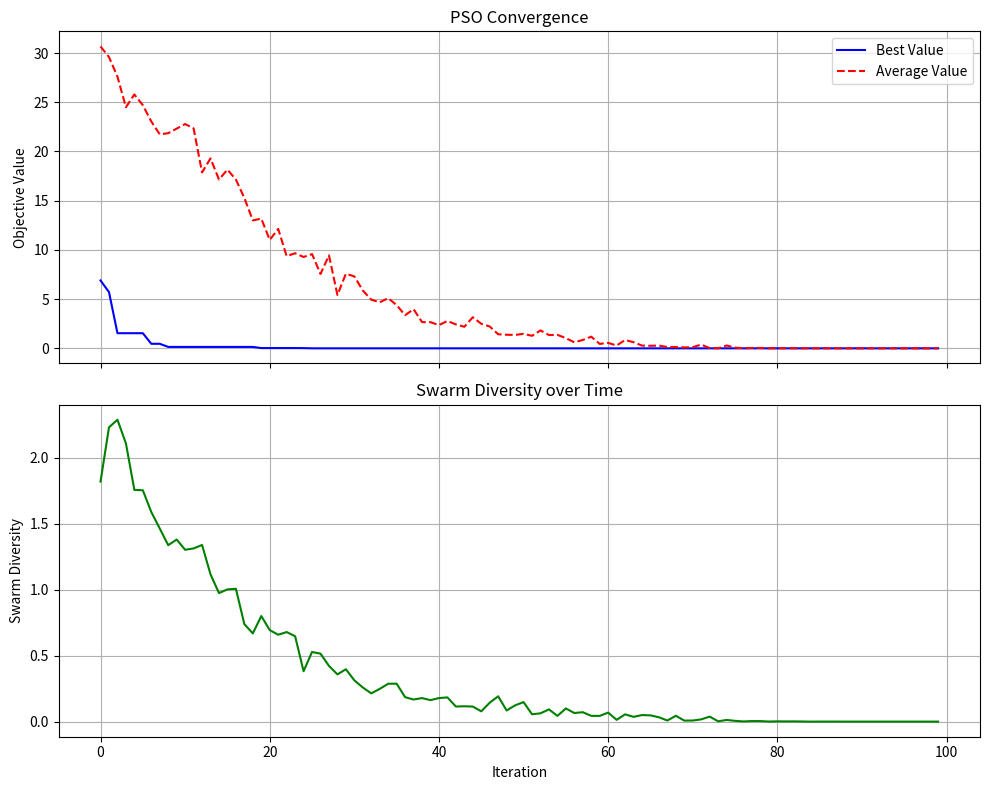
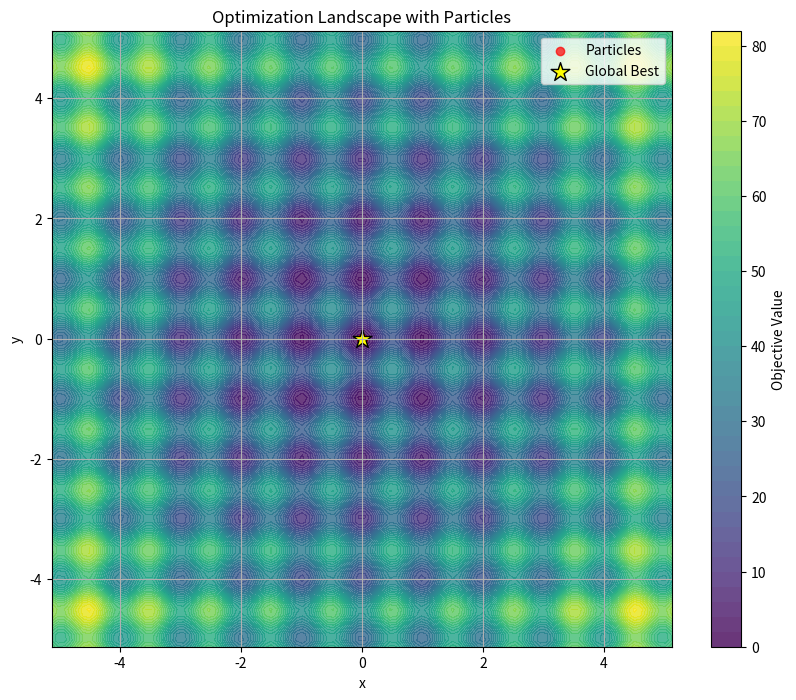

Python code for these plots, in order:
import numpy as np
import matplotlib.pyplot as plt
from typing import Callable, Tuple, List, Optional

class Particle:
    """
    A single particle in the swarm.
    """
    def __init__(self, dim: int, bounds: List[Tuple[float, float]]):
        """
        Initialize a particle with random position and velocity.
        
        Args:
            dim: Dimensionality of the search space
            bounds: List of tuples (min, max) for each dimension
        """
        # Initialize position randomly within bounds
        self.position = np.array([np.random.uniform(low, high) for low, high in bounds])
        
        # Initialize velocity randomly
        velocity_bounds = [(-(high - low) / 10, (high - low) / 10) for low, high in bounds]
        self.velocity = np.array([np.random.uniform(low, high) for low, high in velocity_bounds])
        
        # Best position found so far (personal best)
        self.best_position = np.copy(self.position)
        
        # Best objective value found so far
        self.best_value = float('inf')  # For minimization problems
        
        # Current objective value
        self.current_value = float('inf')

    def update_velocity(self, global_best_position: np.ndarray, w: float, c1: float, c2: float):
        """
        Update the velocity of the particle.
        
        Args:
            global_best_position: Best position found by the swarm
            w: Inertia weight
            c1: Cognitive coefficient (personal best)
            c2: Social coefficient (global best)
        """
        r1 = np.random.rand(len(self.position))
        r2 = np.random.rand(len(self.position))
        
        cognitive_component = c1 * r1 * (self.best_position - self.position)
        social_component = c2 * r2 * (global_best_position - self.position)
        
        self.velocity = w * self.velocity + cognitive_component + social_component

    def update_position(self, bounds: List[Tuple[float, float]]):
        """
        Update the position of the particle.
        
        Args:
            bounds: List of tuples (min, max) for each dimension
        """
        self.position = self.position + self.velocity
        
        # Enforce bounds
        for i, (low, high) in enumerate(bounds):
            if self.position[i] < low:
                self.position[i] = low
                self.velocity[i] *= -0.5  # Bounce back with reduced velocity
            elif self.position[i] > high:
                self.position[i] = high
                self.velocity[i] *= -0.5  # Bounce back with reduced velocity
                
    def evaluate(self, objective_func: Callable[[np.ndarray], float]):
        """
        Evaluate the objective function at the current position.
        
        Args:
            objective_func: The objective function to minimize
        """
        self.current_value = objective_func(self.position)
        
        # Update personal best if current position is better
        if self.current_value < self.best_value:
            self.best_value = self.current_value
            self.best_position = np.copy(self.position)
        
        return self.current_value


class ParticleSwarmOptimizer:
    """
    Particle Swarm Optimization (PSO) algorithm for global optimization.
    """
    def __init__(
        self,
        objective_func: Callable[[np.ndarray], float],
        bounds: List[Tuple[float, float]],
        num_particles: int = 30,
        max_iter: int = 100,
        w: float = 0.7,
        c1: float = 1.5,
        c2: float = 1.5,
        w_decay: float = 0.99,
        minimize: bool = True
    ):
        """
        Initialize the PSO optimizer.
        
        Args:
            objective_func: The objective function to optimize
            bounds: List of tuples (min, max) for each dimension
            num_particles: Number of particles in the swarm
            max_iter: Maximum number of iterations
            w: Inertia weight
            c1: Cognitive coefficient (personal best)
            c2: Social coefficient (global best)
            w_decay: Inertia weight decay factor per iteration
            minimize: If True, minimize the objective function; otherwise maximize
        """
        self.objective_func = objective_func if minimize else lambda x: -objective_func(x)
        self.bounds = bounds
        self.num_particles = num_particles
        self.dim = len(bounds)
        self.max_iter = max_iter
        self.w = w
        self.w_decay = w_decay
        self.c1 = c1
        self.c2 = c2
        
        # Initialize particles
        self.particles = [Particle(self.dim, self.bounds) for _ in range(num_particles)]
        
        # Global best position and value
        self.global_best_position = None
        self.global_best_value = float('inf')
        
        # Convergence history
        self.history = {
            'best_value': [],
            'avg_value': [],
            'diversity': []
        }
        
        # Initialize global best by evaluating all particles
        for particle in self.particles:
            particle.evaluate(self.objective_func)
            
            if particle.best_value < self.global_best_value:
                self.global_best_value = particle.best_value
                self.global_best_position = np.copy(particle.best_position)
                
    def compute_swarm_diversity(self) -> float:
        """
        Compute the diversity of the swarm (average distance from mean position).
        
        Returns:
            float: The diversity measure
        """
        mean_position = np.mean([p.position for p in self.particles], axis=0)
        distances = [np.linalg.norm(p.position - mean_position) for p in self.particles]
        return np.mean(distances)
                
    def optimize(self, verbose: bool = False) -> Tuple[np.ndarray, float]:
        """
        Run the PSO optimization process.
        
        Args:
            verbose: If True, print progress information
        
        Returns:
            Tuple of (best_position, best_value)
        """
        current_w = self.w
        
        for iteration in range(self.max_iter):
            # Update each particle
            for particle in self.particles:
                # Update velocity and position
                particle.update_velocity(self.global_best_position, current_w, self.c1, self.c2)
                particle.update_position(self.bounds)
                
                # Evaluate new position
                particle.evaluate(self.objective_func)
                
                # Update global best if needed
                if particle.best_value < self.global_best_value:
                    self.global_best_value = particle.best_value
                    self.global_best_position = np.copy(particle.best_position)
            
            # Calculate average value for this iteration
            avg_value = np.mean([p.current_value for p in self.particles])
            
            # Calculate diversity for this iteration
            diversity = self.compute_swarm_diversity()
            
            # Store history
            self.history['best_value'].append(self.global_best_value)
            self.history['avg_value'].append(avg_value)
            self.history['diversity'].append(diversity)
            
            # Decay inertia weight
            current_w *= self.w_decay
            
            if verbose and (iteration % (self.max_iter // 10) == 0 or iteration == self.max_iter - 1):
                print(f"Iteration {iteration}: Best Value = {self.global_best_value}, Avg Value = {avg_value}, Diversity = {diversity:.6f}")
        
        return self.global_best_position, self.global_best_value
    
    def plot_convergence(self):
        """
        Plot the convergence history of the optimization.
        """
        fig, (ax1, ax2) = plt.subplots(2, 1, figsize=(10, 8), sharex=True)
        
        # Plot best and average values
        iterations = range(len(self.history['best_value']))
        ax1.plot(iterations, self.history['best_value'], 'b-', label='Best Value')
        ax1.plot(iterations, self.history['avg_value'], 'r--', label='Average Value')
        ax1.set_ylabel('Objective Value')
        ax1.set_title('PSO Convergence')
        ax1.legend()
        ax1.grid(True)
        
        # Plot diversity
        ax2.plot(iterations, self.history['diversity'], 'g-')
        ax2.set_xlabel('Iteration')
        ax2.set_ylabel('Swarm Diversity')
        ax2.set_title('Swarm Diversity over Time')
        ax2.grid(True)
        
        plt.tight_layout()
        plt.show()
        
    def visualize_2d(self, resolution=100, show_particles=True):
        """
        Visualize the optimization landscape and particles for 2D problems.
        Only works for 2D optimization problems.
        
        Args:
            resolution: Grid resolution for contour plot
            show_particles: If True, show the particles on the plot
        """
        if self.dim != 2:
            print(f"This method only works for 2D problems. Current dimension: {self.dim}")
            return
            
        # Create a grid of points
        x = np.linspace(self.bounds[0][0], self.bounds[0][1], resolution)
        y = np.linspace(self.bounds[1][0], self.bounds[1][1], resolution)
        X, Y = np.meshgrid(x, y)
        
        # Evaluate the objective function on the grid
        Z = np.zeros_like(X)
        for i in range(resolution):
            for j in range(resolution):
                Z[i, j] = self.objective_func(np.array([X[i, j], Y[i, j]]))
                
        # Create the plot
        plt.figure(figsize=(10, 8))
        contour = plt.contourf(X, Y, Z, 50, cmap='viridis', alpha=0.8)
        plt.colorbar(contour, label='Objective Value')
        
        # Plot particles if requested
        if show_particles:
            positions = np.array([p.position for p in self.particles])
            plt.scatter(positions[:, 0], positions[:, 1], c='red', marker='o', 
                        label='Particles', alpha=0.7)
            
            # Plot global best
            plt.scatter([self.global_best_position[0]], [self.global_best_position[1]], 
                        c='yellow', marker='*', s=200, label='Global Best', edgecolors='black')
        
        plt.xlabel('x')
        plt.ylabel('y')
        plt.title('Optimization Landscape with Particles')
        plt.legend()
        plt.grid(True)
        plt.show()


# Example usage with common benchmark functions
def rastrigin(x):
    """
    Rastrigin function - a non-convex function with many local minima.
    Global minimum at x = 0 with f(x) = 0.
    """
    A = 10
    return A * len(x) + sum([(xi**2 - A * np.cos(2 * np.pi * xi)) for xi in x])

def rosenbrock(x):
    """
    Rosenbrock function - a non-convex function with a narrow valley.
    Global minimum at x = [1, 1, ..., 1] with f(x) = 0.
    """
    return sum([100 * (x[i+1] - x[i]**2)**2 + (1 - x[i])**2 for i in range(len(x) - 1)])

def sphere(x):
    """
    Sphere function - a simple convex function.
    Global minimum at x = 0 with f(x) = 0.
    """
    return sum([xi**2 for xi in x])

def ackley(x):
    """
    Ackley function - a non-convex function with many local minima.
    Global minimum at x = 0 with f(x) = 0.
    """
    a, b, c = 20, 0.2, 2 * np.pi
    n = len(x)
    sum1 = -a * np.exp(-b * np.sqrt(sum([xi**2 for xi in x]) / n))
    sum2 = -np.exp(sum([np.cos(c * xi) for xi in x]) / n)
    return sum1 + sum2 + a + np.exp(1)


# Example: Optimize the Rastrigin function in 2D
if __name__ == "__main__":
    # Problem setup
    dim = 2
    bounds = [(-5.12, 5.12)] * dim  # Rastrigin is typically evaluated in [-5.12, 5.12]
    
    # Create PSO optimizer
    pso = ParticleSwarmOptimizer(
        objective_func=rastrigin,
        bounds=bounds,
        num_particles=50,
        max_iter=100,
        w=0.7,
        c1=1.5,
        c2=1.5,
        w_decay=0.99
    )
    
    # Run optimization
    best_position, best_value = pso.optimize(verbose=True)
    
    print("\nOptimization Results:")
    print(f"Best Position: {best_position}")
    print(f"Best Value: {best_value}")
    
    # Visualize results
    pso.plot_convergence()
    pso.visualize_2d()